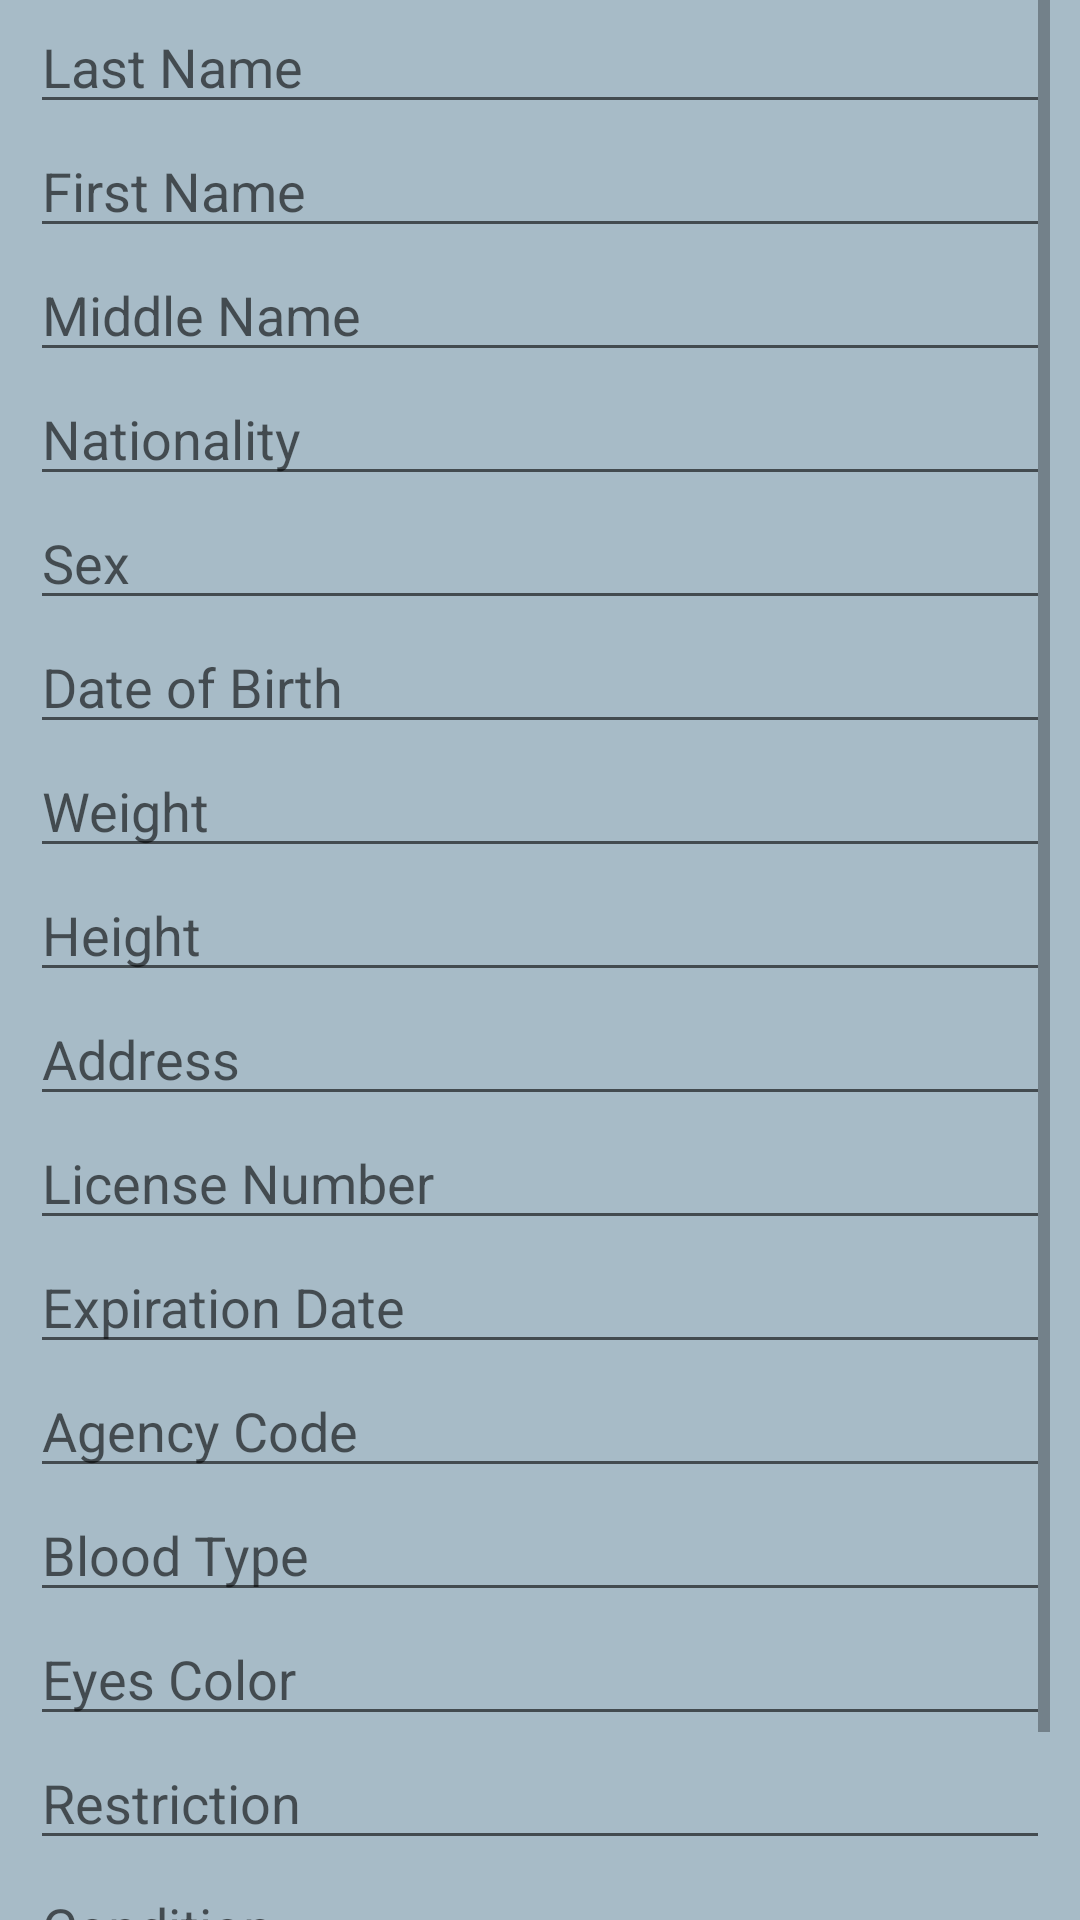

Write the Android layout XML for this screen, with the resource values it uses.
<!-- AndroidManifest.xml: application theme Theme.Group10DriverLicense -->
<!-- res/layout/activity_main.xml -->
<?xml version="1.0" encoding="utf-8"?>
<ScrollView xmlns:android="http://schemas.android.com/apk/res/android"
    xmlns:app="http://schemas.android.com/apk/res-auto"
    xmlns:tools="http://schemas.android.com/tools"
    android:layout_width="match_parent"
    android:layout_height="match_parent"
    tools:context=".MainActivity"
    android:background="@color/grey"
    android:paddingLeft="10sp"
    android:paddingRight="10sp">

    <LinearLayout
        android:layout_width="match_parent"
        android:layout_height="match_parent"
        android:orientation="vertical">

        <EditText
            android:layout_width="match_parent"
            android:layout_height="wrap_content"
            android:hint="Last Name"
            android:id="@+id/lastname"/>

        <EditText
            android:layout_width="match_parent"
            android:layout_height="wrap_content"
            android:hint="First Name"
            android:id="@+id/firstname"/>

        <EditText
            android:layout_width="match_parent"
            android:layout_height="wrap_content"
            android:hint="Middle Name"
            android:id="@+id/middlename"/>

        <EditText
            android:layout_width="match_parent"
            android:layout_height="wrap_content"
            android:hint="Nationality"
            android:id="@+id/nationality"/>

        <EditText
            android:layout_width="match_parent"
            android:layout_height="wrap_content"
            android:hint="Sex"
            android:id="@+id/sex"/>

        <EditText
            android:layout_width="match_parent"
            android:layout_height="wrap_content"
            android:hint="Date of Birth"
            android:id="@+id/birthdate"/>

        <EditText
            android:layout_width="match_parent"
            android:layout_height="wrap_content"
            android:hint="Weight"
            android:id="@+id/weight"/>

        <EditText
            android:layout_width="match_parent"
            android:layout_height="wrap_content"
            android:hint="Height"
            android:id="@+id/height"/>

        <EditText
            android:layout_width="match_parent"
            android:layout_height="wrap_content"
            android:hint="Address"
            android:id="@+id/address"/>

        <EditText
            android:layout_width="match_parent"
            android:layout_height="wrap_content"
            android:hint="License Number"
            android:id="@+id/licenseno"/>

        <EditText
            android:layout_width="match_parent"
            android:layout_height="wrap_content"
            android:hint="Expiration Date"
            android:id="@+id/expirationdate"/>

        <EditText
            android:layout_width="match_parent"
            android:layout_height="wrap_content"
            android:hint="Agency Code"
            android:id="@+id/agencycode"/>

        <EditText
            android:layout_width="match_parent"
            android:layout_height="wrap_content"
            android:hint="Blood Type"
            android:id="@+id/bloodtype"/>

        <EditText
            android:layout_width="match_parent"
            android:layout_height="wrap_content"
            android:hint="Eyes Color"
            android:id="@+id/eyescolor"/>

        <EditText
            android:layout_width="match_parent"
            android:layout_height="wrap_content"
            android:hint="Restriction"
            android:id="@+id/restriction"/>

        <EditText
            android:layout_width="match_parent"
            android:layout_height="wrap_content"
            android:hint="Condition"
            android:id="@+id/condition"/>

        <Button
            android:layout_width="match_parent"
            android:layout_height="match_parent"
            android:text="@string/submit"
            android:paddingLeft="100sp"
            android:paddingRight="100sp"
            android:onClick="submitall"/>

    </LinearLayout>

</ScrollView>
<!-- resources referenced by this layout -->
<resources>
  <color name="grey">#a7bbc7</color>
  <string name="submit">submit</string>
  <style name="Theme.Group10DriverLicense" parent="Theme.MaterialComponents.DayNight.DarkActionBar">
          
          <item name="colorPrimary">@color/purple_500</item>
          <item name="colorPrimaryVariant">@color/purple_700</item>
          <item name="colorOnPrimary">@color/white</item>
          
          <item name="colorSecondary">@color/teal_200</item>
          <item name="colorSecondaryVariant">@color/teal_700</item>
          <item name="colorOnSecondary">@color/black</item>
          
          <item name="android:statusBarColor" tools:targetApi="l">?attr/colorPrimaryVariant</item>
          
      </style>
  <color name="purple_500">#FF6200EE</color>
  <color name="purple_700">#FF3700B3</color>
  <color name="white">#FFFFFFFF</color>
  <color name="teal_200">#FF03DAC5</color>
  <color name="teal_700">#FF018786</color>
  <color name="black">#FF000000</color>
</resources>
